The GitHub repository pppfkp/money_recognitiom contains a labelled image folder "images4_resized" with 5 categories: dwadziescia, dwiescie, dziesiec, piecdziesiat, sto. Examples follow, each with its label.

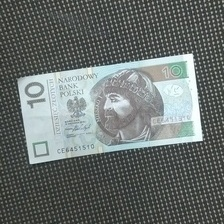
Label: dziesiec

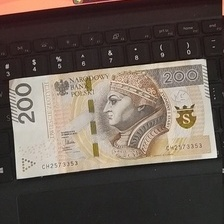
Label: dwiescie

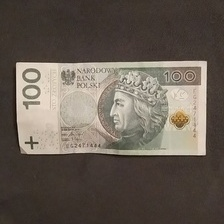
Label: sto

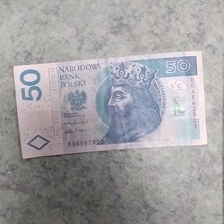
Label: piecdziesiat

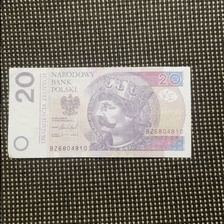
Label: dwadziescia

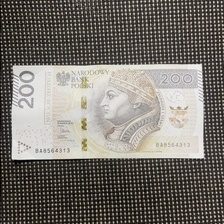
Label: dwiescie
